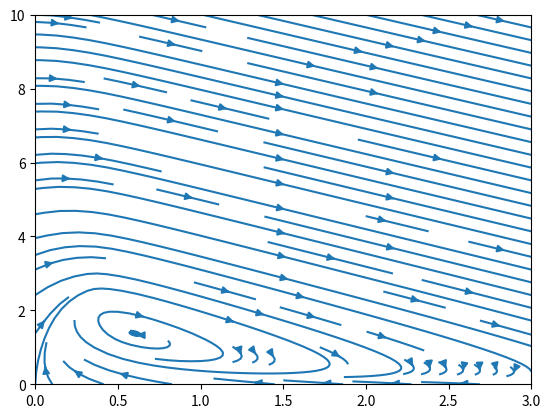

This figure's Python source:
import matplotlib.pyplot as plt
import numpy as np

N = 10
x = np.linspace( 0, 3, N )
y = np.linspace( 0, 10, N )

[X, Y] = np.meshgrid( x, y )

a = 0.06
b = 0.6

v1 = b
v2 = a * Y + (X ** 2) * Y
v3 = X

dxdt = v2 - v3
dydt = v1 - v2

# plt.quiver( X, Y, dxdt, dydt)
plt.streamplot( X, Y, dxdt, dydt)
plt.show()
